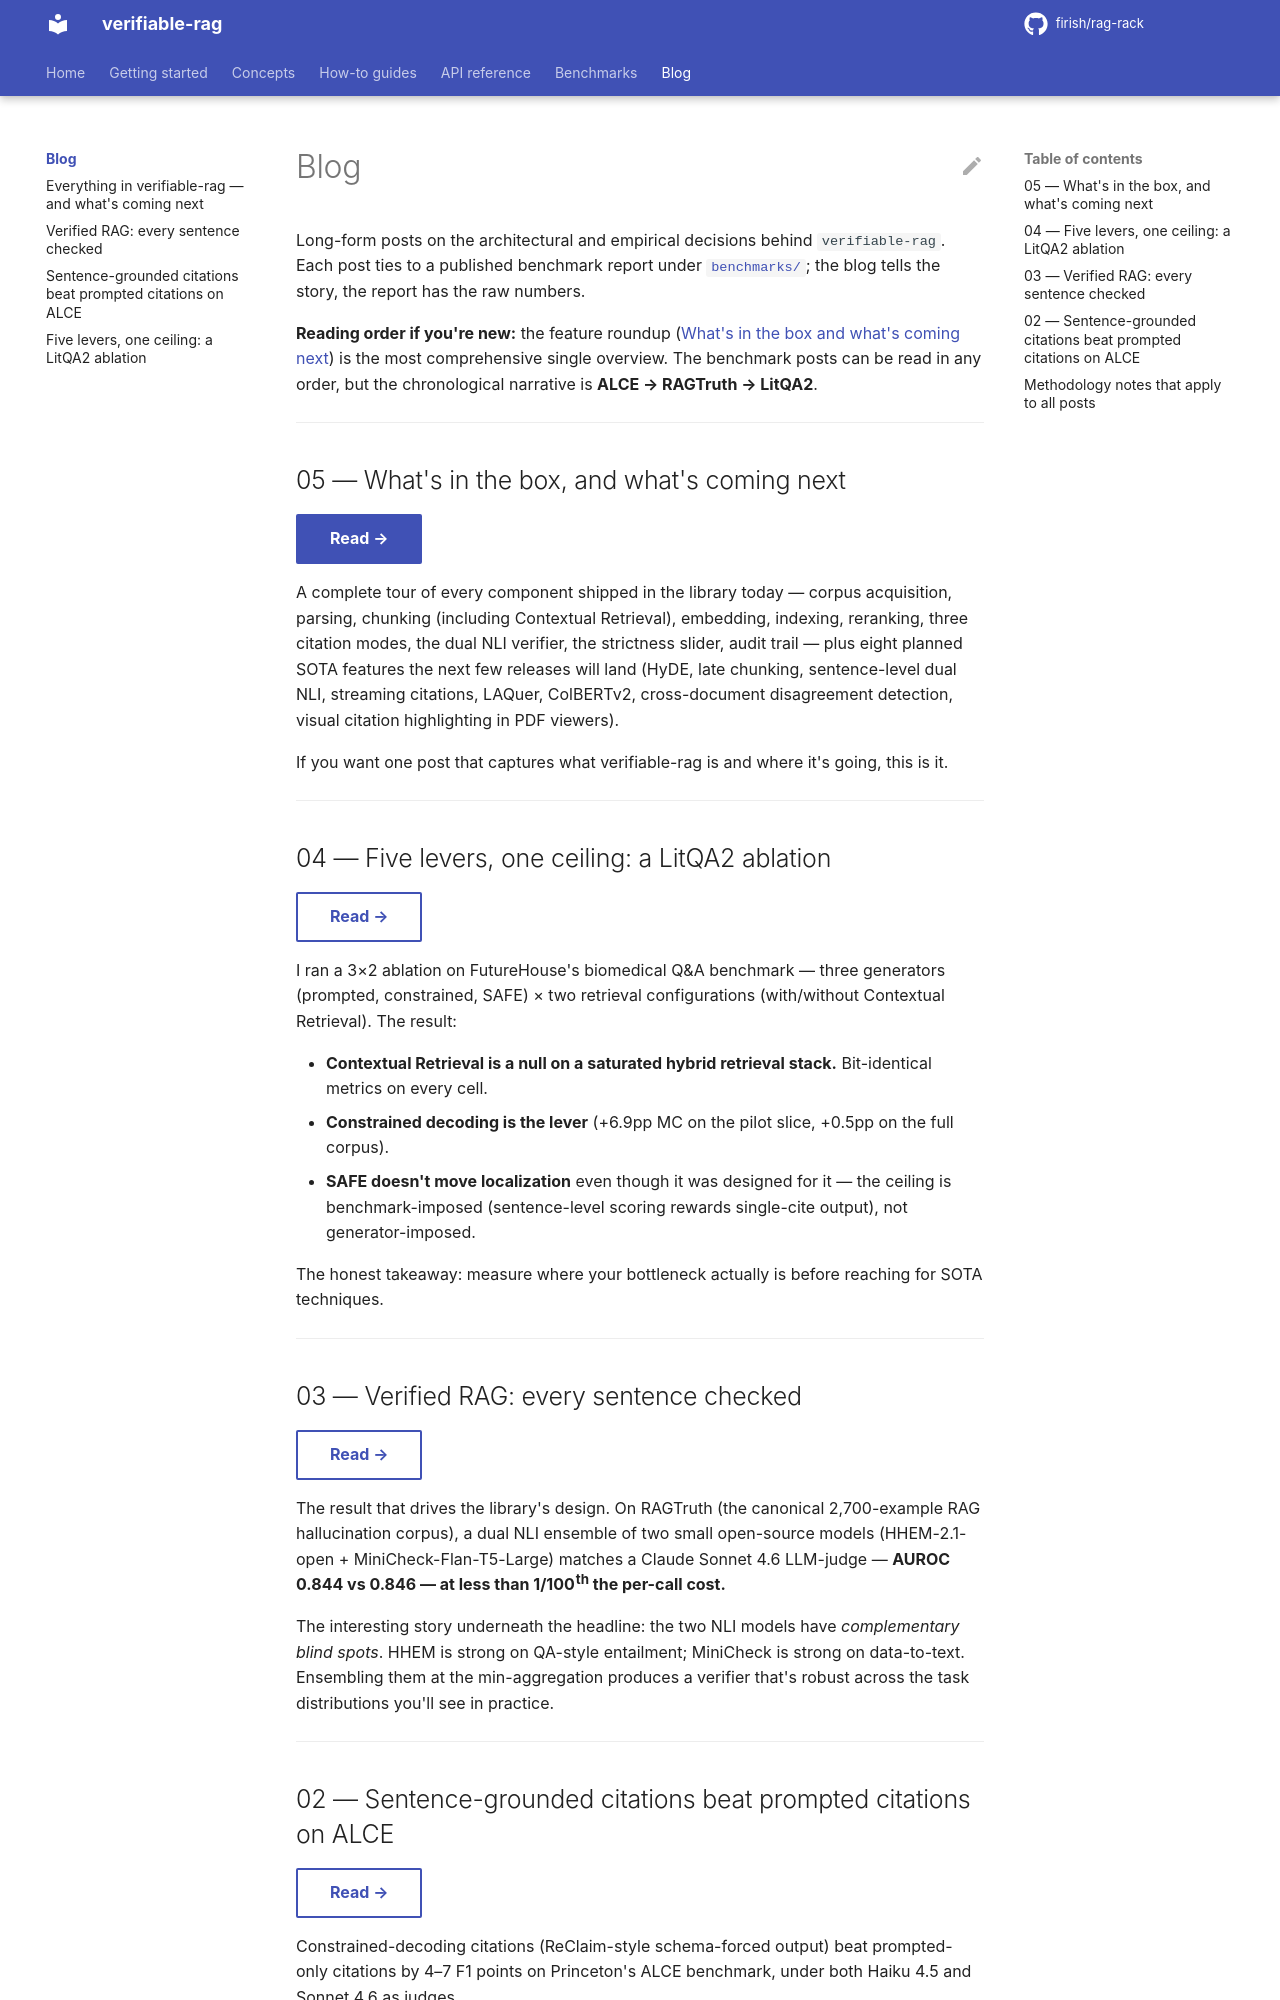

repository: firish/rag-rack · page: blog/index.html · generator: mkdocs

# Blog

Long-form posts on the architectural and empirical decisions behind `verifiable-rag`. Each post ties to a published benchmark report under [`benchmarks/`](../benchmarks/index.md); the blog tells the story, the report has the raw numbers.

**Reading order if you're new:** the feature roundup ([What's in the box and what's coming next](05_what_we_have_and_whats_next.md)) is the most comprehensive single overview. The benchmark posts can be read in any order, but the chronological narrative is **ALCE → RAGTruth → LitQA2**.

---

## 05 — What's in the box, and what's coming next

[Read →](05_what_we_have_and_whats_next.md){ .md-button .md-button--primary }

A complete tour of every component shipped in the library today — corpus acquisition, parsing, chunking (including Contextual Retrieval), embedding, indexing, reranking, three citation modes, the dual NLI verifier, the strictness slider, audit trail — plus eight planned SOTA features the next few releases will land (HyDE, late chunking, sentence-level dual NLI, streaming citations, LAQuer, ColBERTv2, cross-document disagreement detection, visual citation highlighting in PDF viewers).

If you want one post that captures what verifiable-rag is and where it's going, this is it.

---

## 04 — Five levers, one ceiling: a LitQA2 ablation

[Read →](04_litqa2_ablation.md){ .md-button }

I ran a 3×2 ablation on FutureHouse's biomedical Q&A benchmark — three generators (prompted, constrained, SAFE) × two retrieval configurations (with/without Contextual Retrieval). The result:

- **Contextual Retrieval is a null on a saturated hybrid retrieval stack.** Bit-identical metrics on every cell.
- **Constrained decoding is the lever** (+6.9pp MC on the pilot slice, +0.5pp on the full corpus).
- **SAFE doesn't move localization** even though it was designed for it — the ceiling is benchmark-imposed (sentence-level scoring rewards single-cite output), not generator-imposed.

The honest takeaway: measure where your bottleneck actually is before reaching for SOTA techniques.

---

## 03 — Verified RAG: every sentence checked

[Read →](03_verified_rag.md){ .md-button }

The result that drives the library's design. On RAGTruth (the canonical 2,700-example RAG hallucination corpus), a dual NLI ensemble of two small open-source models (HHEM-2.1-open + MiniCheck-Flan-T5-Large) matches a Claude Sonnet 4.6 LLM-judge — **AUROC 0.844 vs 0.846 — at less than 1/100th the per-call cost.**

The interesting story underneath the headline: the two NLI models have *complementary blind spots*. HHEM is strong on QA-style entailment; MiniCheck is strong on data-to-text. Ensembling them at the min-aggregation produces a verifier that's robust across the task distributions you'll see in practice.

---
